Labelled photos from "DeepLearning", an image-classification folder in refiver/DeepLearning. The possible labels are: birke, buche, eiche, kastanie, kiefer, kirsche, linde, platane, robinie.

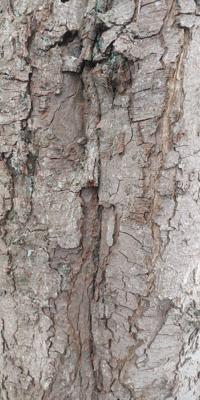
Label: kastanie

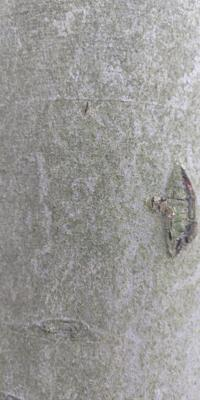
Label: buche

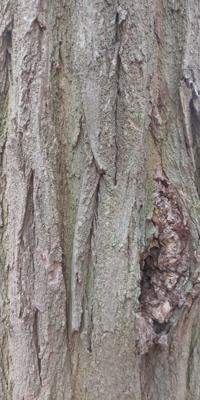
Label: robinie

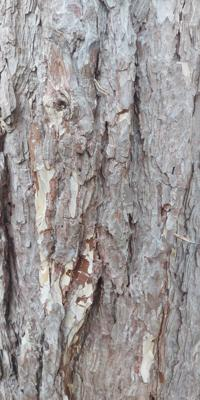
Label: kiefer

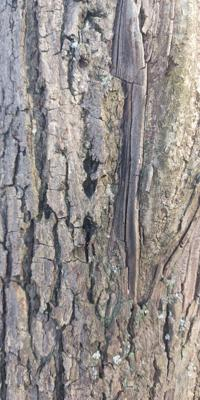
Label: linde

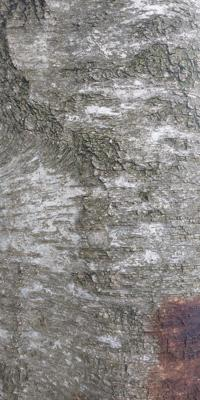
Label: birke
